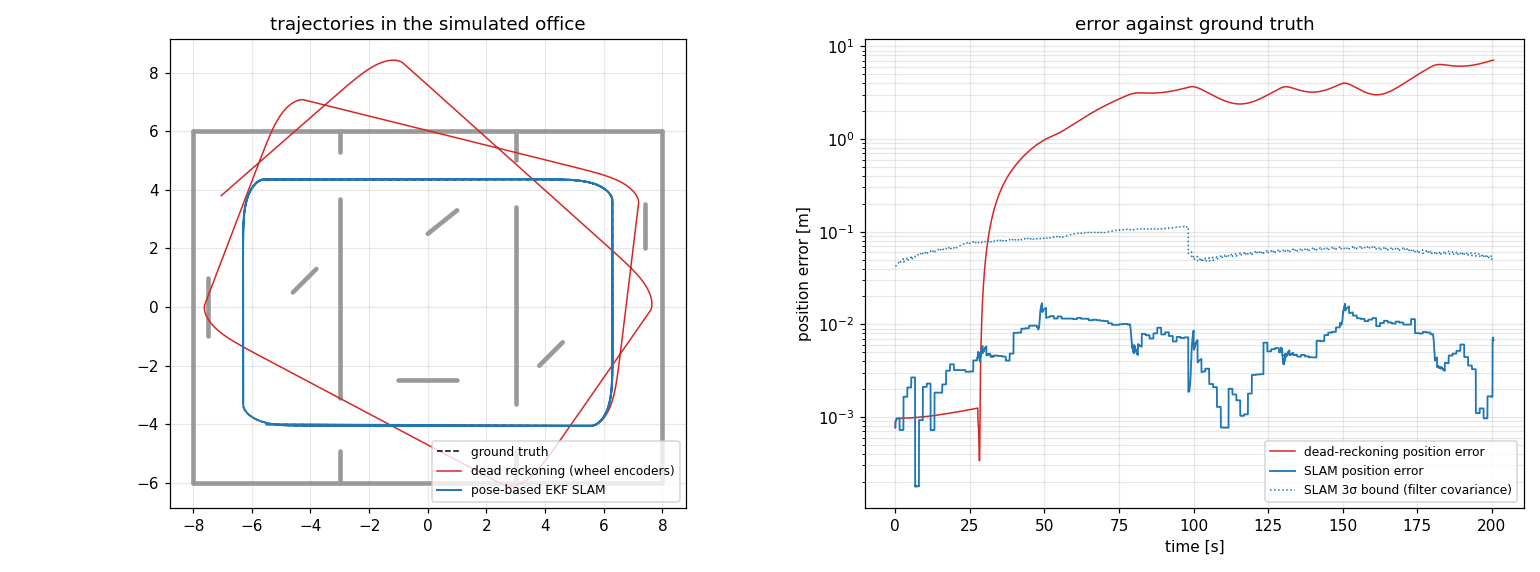

The data file committed next to this chart (first rows):
t, x_true, y_true, yaw_true, x_slam, y_slam, yaw_slam, x_dr, y_dr, yaw_dr, var_x, var_y, var_yaw
0.065, -5.5, -4, -0.000025, -5.499, -4, -0.000280, -5.499, -4, -0.000280, 1.001e-04, 1.000e-04, 1.213e-05
0.115, -5.496, -4, -0.000317, -5.496, -4, -0.000590, -5.496, -4, -0.000590, 1.004e-04, 1.000e-04, 1.769e-05
0.165, -5.49, -4, -0.000606, -5.49, -4, -0.000828, -5.49, -4, -0.000880, 1.010e-04, 1.000e-04, 2.368e-05
0.215, -5.482, -4, -0.000877, -5.481, -4, -0.001098, -5.481, -4, -0.001151, 1.019e-04, 1.000e-04, 3.724e-05
0.265, -5.471, -4, -0.001131, -5.47, -4, -0.001277, -5.47, -4, -0.001404, 1.030e-04, 1.000e-04, 4.164e-05
0.315, -5.458, -4, -0.001369, -5.457, -4, -0.001516, -5.457, -4, -0.001643, 1.043e-04, 1.000e-04, 6.320e-05
0.365, -5.442, -4, -0.001594, -5.441, -4, -0.001675, -5.441, -4, -0.001868, 1.059e-04, 1.001e-04, 5.866e-05
0.415, -5.423, -4, -0.001807, -5.422, -4, -0.001887, -5.422, -4, -0.002080, 1.078e-04, 1.001e-04, 8.822e-05
0.465, -5.403, -4, -0.002022, -5.402, -4, -0.002044, -5.402, -4, -0.002281, 1.098e-04, 1.002e-04, 7.020e-05
0.515, -5.383, -4, -0.002228, -5.382, -4, -0.002233, -5.382, -4, -0.002470, 1.118e-04, 1.003e-04, 1.022e-04
0.565, -5.363, -4, -0.002421, -5.362, -4, -0.002409, -5.362, -4, -0.002648, 1.138e-04, 1.003e-04, 7.285e-05
0.615, -5.343, -4, -0.002602, -5.342, -4, -0.002576, -5.342, -4, -0.002815, 1.158e-04, 1.004e-04, 1.049e-04
0.665, -5.323, -4, -0.002772, -5.322, -4, -0.002749, -5.322, -4, -0.002971, 1.178e-04, 1.004e-04, 7.331e-05
0.715, -5.303, -4, -0.002932, -5.302, -4, -0.002896, -5.302, -4, -0.003118, 1.198e-04, 1.006e-04, 1.053e-04
0.765, -5.283, -4, -0.003082, -5.282, -4, -0.003057, -5.282, -4, -0.003256, 1.218e-04, 1.005e-04, 7.392e-05
0.815, -5.263, -4.001, -0.003222, -5.262, -4.001, -0.003186, -5.262, -4.001, -0.003385, 1.238e-04, 1.007e-04, 1.059e-04
0.865, -5.243, -4.001, -0.003353, -5.242, -4.001, -0.003330, -5.242, -4.001, -0.003506, 1.258e-04, 1.007e-04, 7.402e-05
0.915, -5.223, -4.001, -0.003475, -5.222, -4.001, -0.003443, -5.222, -4.001, -0.003619, 1.278e-04, 1.008e-04, 1.060e-04
0.965, -5.203, -4.001, -0.003589, -5.202, -4.001, -0.003568, -5.202, -4.001, -0.003724, 1.298e-04, 1.008e-04, 7.351e-05
1.015, -5.183, -4.001, -0.003696, -5.182, -4.001, -0.003666, -5.182, -4.001, -0.003822, 1.318e-04, 1.010e-04, 1.055e-04
1.065, -5.163, -4.001, -0.003795, -5.162, -4.001, -0.003776, -5.162, -4.001, -0.003914, 1.338e-04, 1.009e-04, 7.395e-05
1.115, -5.143, -4.001, -0.003887, -5.142, -4.001, -0.003861, -5.142, -4.001, -0.003999, 1.358e-04, 1.011e-04, 1.060e-04
1.165, -5.123, -4.001, -0.003972, -5.122, -4.001, -0.003957, -5.122, -4.001, -0.004077, 1.378e-04, 1.011e-04, 7.403e-05
1.215, -5.103, -4.001, -0.004052, -5.102, -4.001, -0.004030, -5.102, -4.001, -0.004151, 1.398e-04, 1.012e-04, 1.060e-04
1.265, -5.083, -4.001, -0.004125, -5.082, -4.001, -0.004112, -5.082, -4.001, -0.004218, 1.418e-04, 1.012e-04, 7.404e-05
1.315, -5.063, -4.001, -0.004193, -5.062, -4.001, -0.004174, -5.062, -4.001, -0.004281, 1.438e-04, 1.014e-04, 1.060e-04
1.365, -5.043, -4.001, -0.004255, -5.042, -4.001, -0.004244, -5.042, -4.001, -0.004338, 1.458e-04, 1.013e-04, 7.404e-05
1.415, -5.023, -4.001, -0.004313, -5.022, -4.001, -0.004297, -5.022, -4.002, -0.004392, 1.478e-04, 1.015e-04, 1.060e-04
1.465, -5.003, -4.002, -0.004366, -5.002, -4.002, -0.004355, -5.002, -4.002, -0.004440, 1.498e-04, 1.015e-04, 7.351e-05
1.515, -4.983, -4.002, -0.004414, -4.982, -4.002, -0.004822, -4.982, -4.002, -0.004485, 1.347e-04, 1.014e-04, 3.714e-05
1.565, -4.963, -4.002, -0.004458, -4.962, -4.002, -0.004723, -4.962, -4.002, -0.004526, 1.367e-04, 1.015e-04, 5.548e-05
1.615, -4.943, -4.002, -0.004498, -4.942, -4.002, -0.004760, -4.942, -4.002, -0.004563, 1.387e-04, 1.016e-04, 8.748e-05
1.665, -4.923, -4.002, -0.004535, -4.922, -4.002, -0.004652, -4.922, -4.002, -0.004597, 1.407e-04, 1.016e-04, 7.056e-05
1.715, -4.903, -4.002, -0.004568, -4.902, -4.002, -0.004683, -4.902, -4.002, -0.004627, 1.427e-04, 1.017e-04, 1.026e-04
1.765, -4.883, -4.002, -0.004598, -4.882, -4.002, -0.004644, -4.882, -4.002, -0.004655, 1.447e-04, 1.017e-04, 7.292e-05
1.815, -4.863, -4.002, -0.004624, -4.862, -4.002, -0.004668, -4.862, -4.002, -0.004680, 1.467e-04, 1.019e-04, 1.049e-04
1.865, -4.843, -4.002, -0.004648, -4.842, -4.002, -0.004665, -4.842, -4.002, -0.004702, 1.487e-04, 1.018e-04, 7.332e-05
1.915, -4.823, -4.002, -0.004669, -4.822, -4.002, -0.004684, -4.822, -4.002, -0.004722, 1.507e-04, 1.020e-04, 1.053e-04
1.965, -4.803, -4.002, -0.004688, -4.802, -4.002, -0.004693, -4.802, -4.003, -0.004739, 1.527e-04, 1.020e-04, 7.392e-05
2.015, -4.783, -4.003, -0.004704, -4.782, -4.003, -0.004708, -4.782, -4.003, -0.004754, 1.547e-04, 1.021e-04, 1.059e-04
2.065, -4.763, -4.003, -0.004718, -4.762, -4.003, -0.004719, -4.762, -4.003, -0.004767, 1.567e-04, 1.021e-04, 7.402e-05
2.115, -4.743, -4.003, -0.004730, -4.742, -4.003, -0.004730, -4.742, -4.003, -0.004778, 1.587e-04, 1.023e-04, 1.060e-04
2.165, -4.723, -4.003, -0.004740, -4.722, -4.003, -0.004740, -4.722, -4.003, -0.004788, 1.607e-04, 1.022e-04, 7.404e-05
2.215, -4.703, -4.003, -0.004748, -4.702, -4.003, -0.004747, -4.702, -4.003, -0.004795, 1.627e-04, 1.024e-04, 1.060e-04
2.265, -4.683, -4.003, -0.004755, -4.682, -4.003, -0.004754, -4.682, -4.003, -0.004802, 1.647e-04, 1.024e-04, 7.404e-05
2.315, -4.663, -4.003, -0.004760, -4.662, -4.003, -0.004759, -4.662, -4.003, -0.004806, 1.667e-04, 1.025e-04, 1.060e-04
2.365, -4.643, -4.003, -0.004763, -4.642, -4.003, -0.004763, -4.642, -4.003, -0.004810, 1.687e-04, 1.025e-04, 7.351e-05
2.415, -4.623, -4.003, -0.004765, -4.622, -4.003, -0.004765, -4.622, -4.003, -0.004812, 1.707e-04, 1.027e-04, 1.055e-04
2.465, -4.603, -4.003, -0.004767, -4.602, -4.003, -0.004766, -4.602, -4.003, -0.004813, 1.727e-04, 1.026e-04, 7.342e-05
2.515, -4.583, -4.003, -0.004767, -4.582, -4.004, -0.004766, -4.582, -4.004, -0.004813, 1.747e-04, 1.028e-04, 1.054e-04
2.565, -4.563, -4.004, -0.004766, -4.562, -4.004, -0.004766, -4.562, -4.004, -0.004812, 1.767e-04, 1.028e-04, 7.394e-05
2.615, -4.543, -4.004, -0.004764, -4.542, -4.004, -0.004764, -4.542, -4.004, -0.004810, 1.787e-04, 1.029e-04, 1.059e-04
2.665, -4.523, -4.004, -0.004761, -4.522, -4.004, -0.004761, -4.522, -4.004, -0.004808, 1.807e-04, 1.029e-04, 7.403e-05
2.715, -4.503, -4.004, -0.004758, -4.502, -4.004, -0.004758, -4.502, -4.004, -0.004804, 1.827e-04, 1.030e-04, 1.060e-04
2.765, -4.483, -4.004, -0.004753, -4.482, -4.004, -0.004754, -4.482, -4.004, -0.004800, 1.847e-04, 1.030e-04, 7.404e-05
2.815, -4.463, -4.004, -0.004749, -4.462, -4.004, -0.004565, -4.462, -4.004, -0.004796, 1.416e-04, 1.030e-04, 2.817e-05
2.865, -4.443, -4.004, -0.004743, -4.442, -4.004, -0.004614, -4.442, -4.004, -0.004790, 1.436e-04, 1.030e-04, 5.098e-05
2.915, -4.423, -4.004, -0.004737, -4.422, -4.004, -0.004608, -4.422, -4.004, -0.004784, 1.456e-04, 1.031e-04, 8.298e-05
2.965, -4.403, -4.004, -0.004730, -4.402, -4.004, -0.004670, -4.402, -4.004, -0.004778, 1.476e-04, 1.031e-04, 6.910e-05
3.015, -4.383, -4.004, -0.004723, -4.382, -4.005, -0.004663, -4.382, -4.005, -0.004771, 1.496e-04, 1.033e-04, 1.011e-04
... 3,979 more rows
